Dataset: dataset (GitHub, txfs19260817/Pokemon-sprites-classifier). Classes: amoonguss, arcanine, blissey, calyrex, celesteela, charizard, cinderace, clefable, darmanitan, dracovish, dracozolt, dragapult, durant, ferrothorn, glastrier, grimmsnarl, heatran, hippowdon, hydreigon, incineroar, indeedee, kartana, kyogre, lapras, mamoswine, metagross, milotic, mimikyu, moltres, ninetales, pheromosa, porygon 2, regieleki, rillaboom, rotom, shedinja, skarmory, spectrier, sylveon, tapu fini, tapu lele, thundurus, togekiss, torkoal, tornadus, toxapex, tyranitar, urshifu, venusaur, whimsicott, zacian, zapdos.

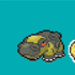
Label: hippowdon

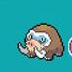
Label: mamoswine

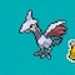
Label: skarmory

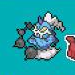
Label: thundurus

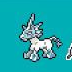
Label: glastrier

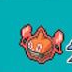
Label: rotom
